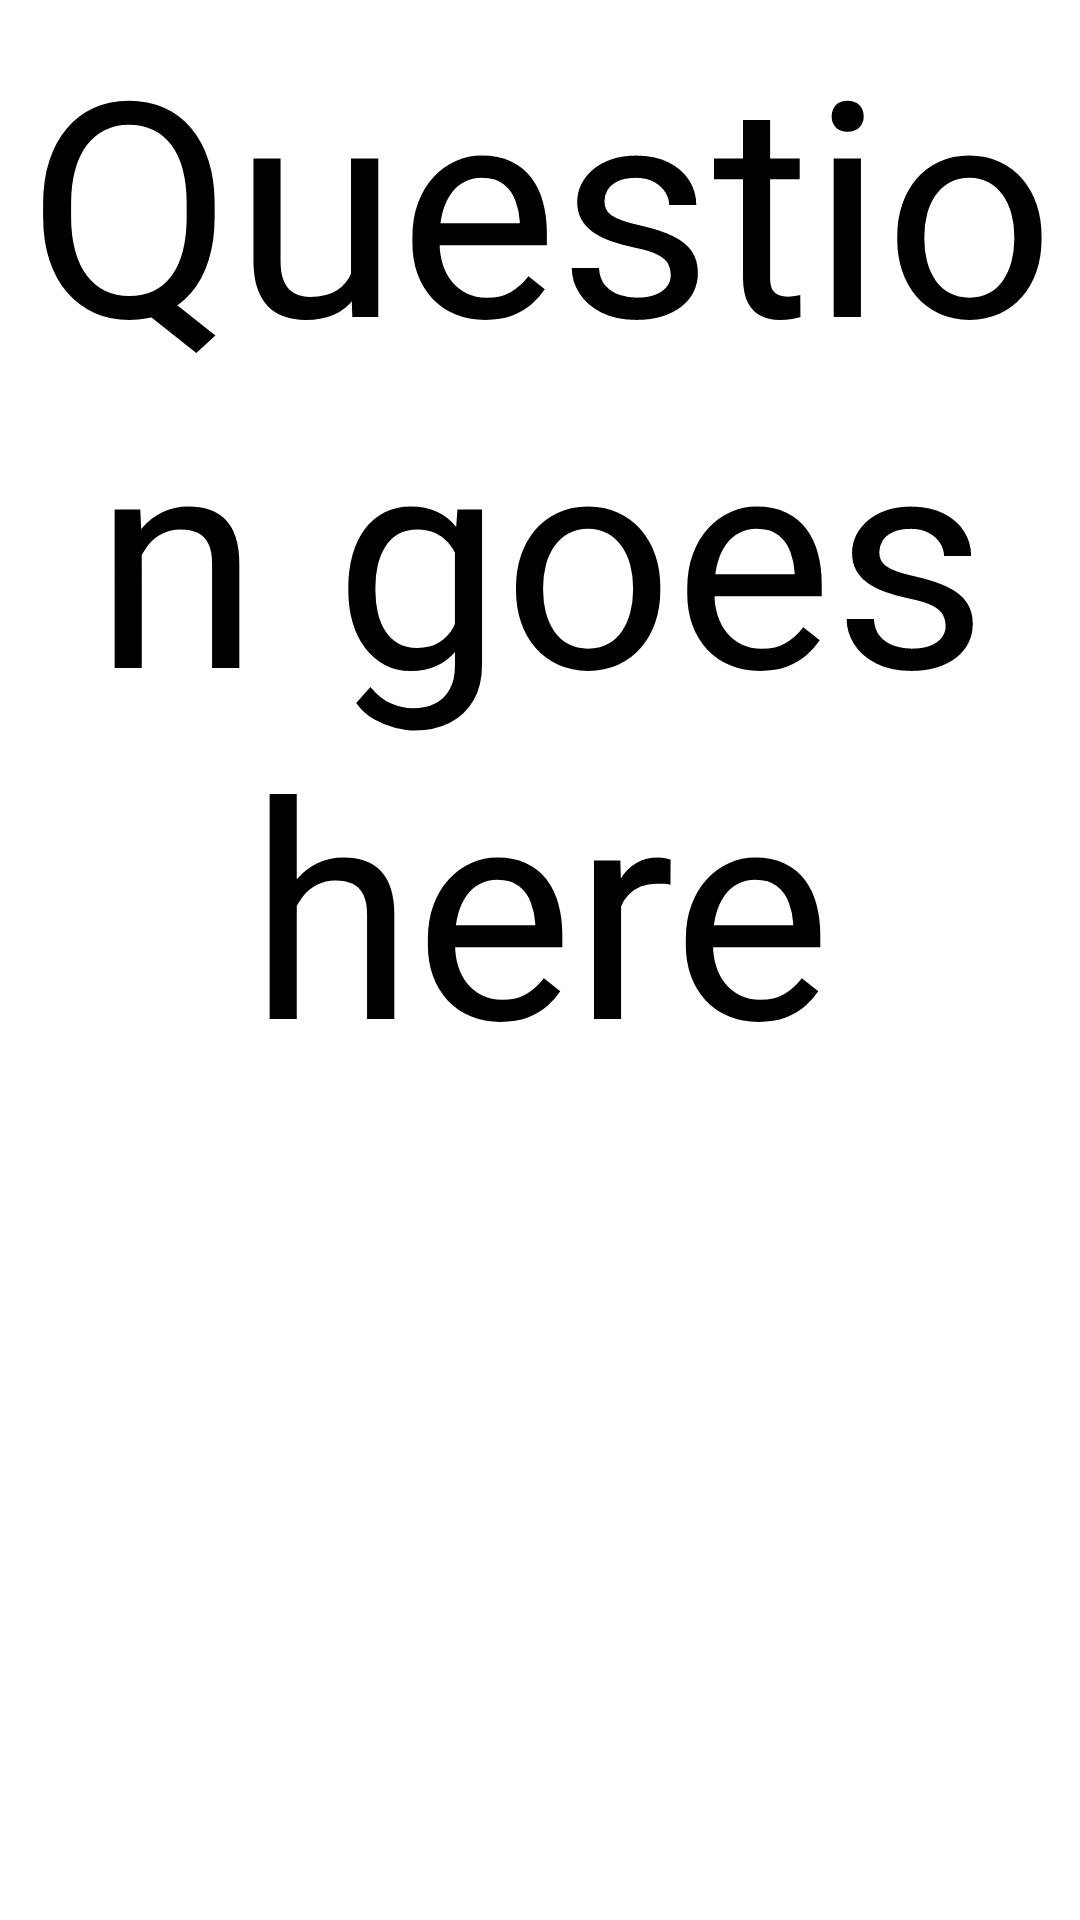

Write the Android layout XML for this screen, with the resource values it uses.
<!-- AndroidManifest.xml: application theme Theme.App.Starting -->
<!-- res/layout/fragment_word_card.xml -->
<?xml version="1.0" encoding="utf-8"?>
<FrameLayout xmlns:android="http://schemas.android.com/apk/res/android"
    xmlns:tools="http://schemas.android.com/tools"
    android:layout_width="match_parent"
    android:layout_height="match_parent"
    tools:context=".fragment.WordCardFragment">

    <TextView
        android:id="@+id/word_card_question"
        android:layout_width="wrap_content"
        android:layout_height="wrap_content"
        android:text="Question goes here"
        android:textSize="100sp"
        android:layout_centerHorizontal="true"
        android:layout_centerVertical="true"
        android:gravity="center"
        android:textAppearance="@android:style/TextAppearance.Large"
        />

</FrameLayout>
<!-- resources referenced by this layout -->
<resources>

</resources>
